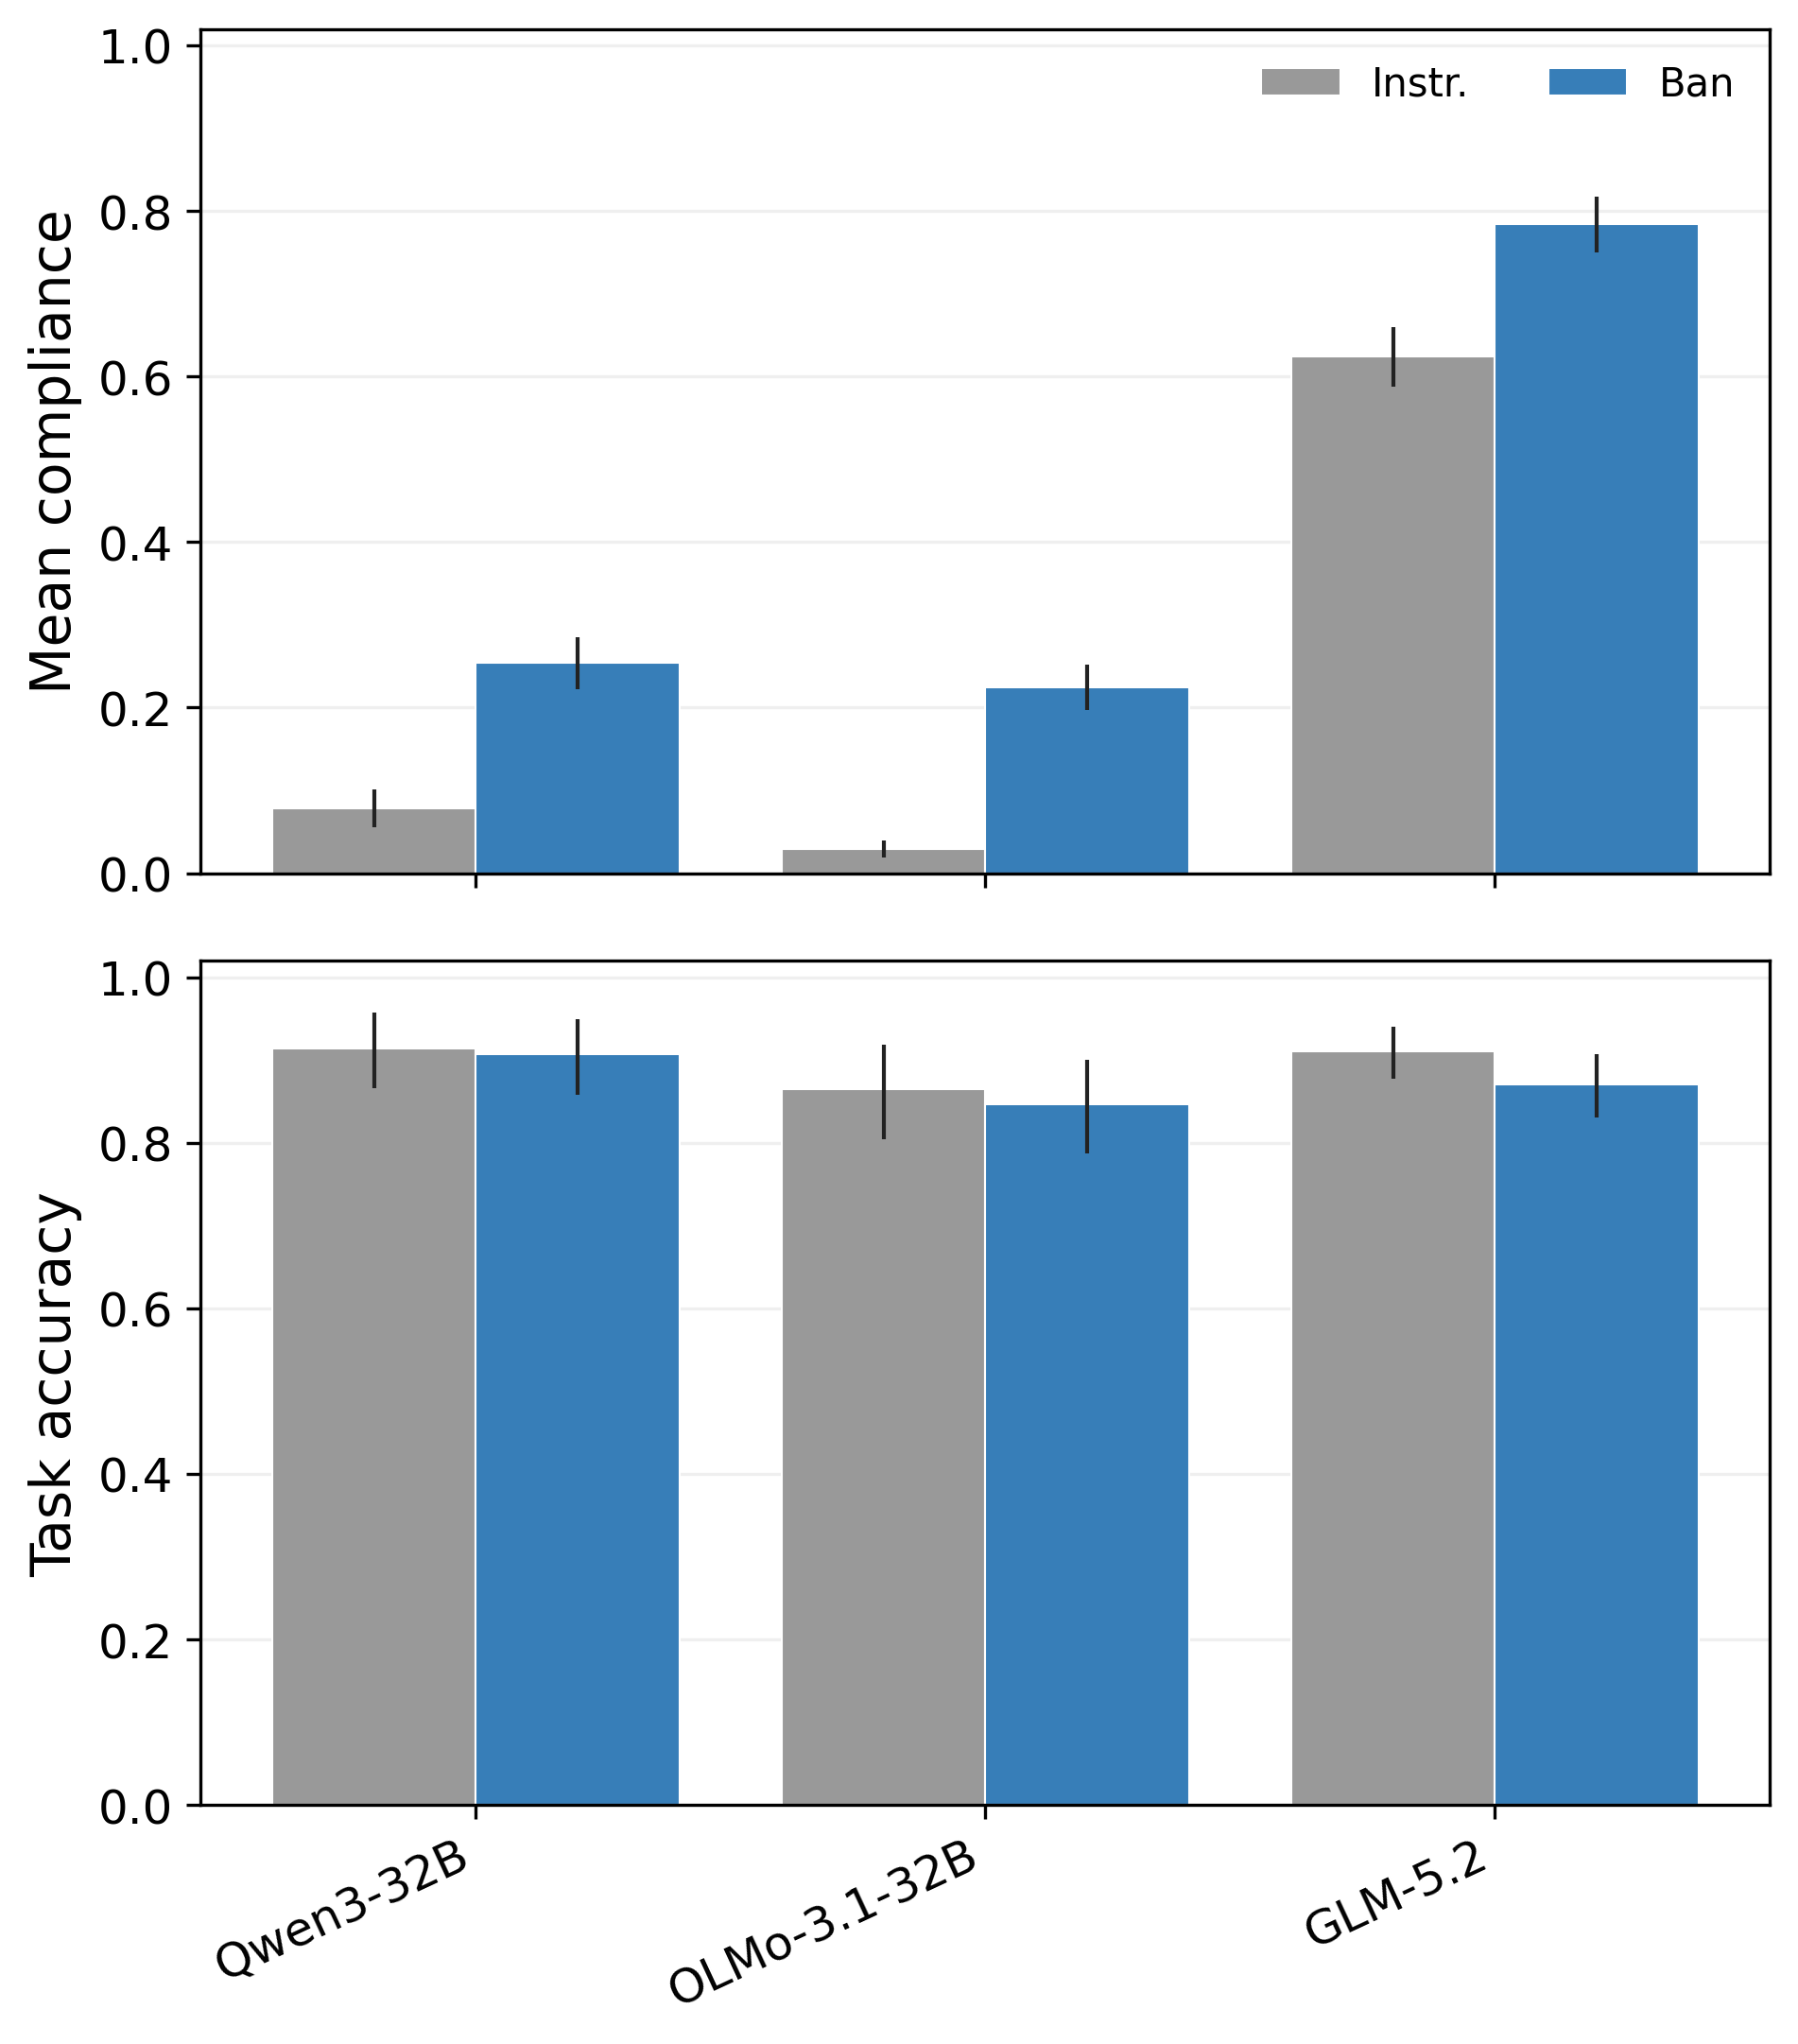

Values plotted in this chart, from the file beside it:
model, condition, mean, low, high
glm, instruction_only|baseline, 0.6238, 0.5877, 0.6599
glm, instruction_only|fixed_ban, 0.7843, 0.7495, 0.8179
olmo31, instruction_only|baseline, 0.02864, 0.01892, 0.03989
olmo31, instruction_only|fixed_ban, 0.2248, 0.1969, 0.2524
qwen32, instruction_only|baseline, 0.07793, 0.05555, 0.1007
qwen32, instruction_only|fixed_ban, 0.2537, 0.2219, 0.2851
